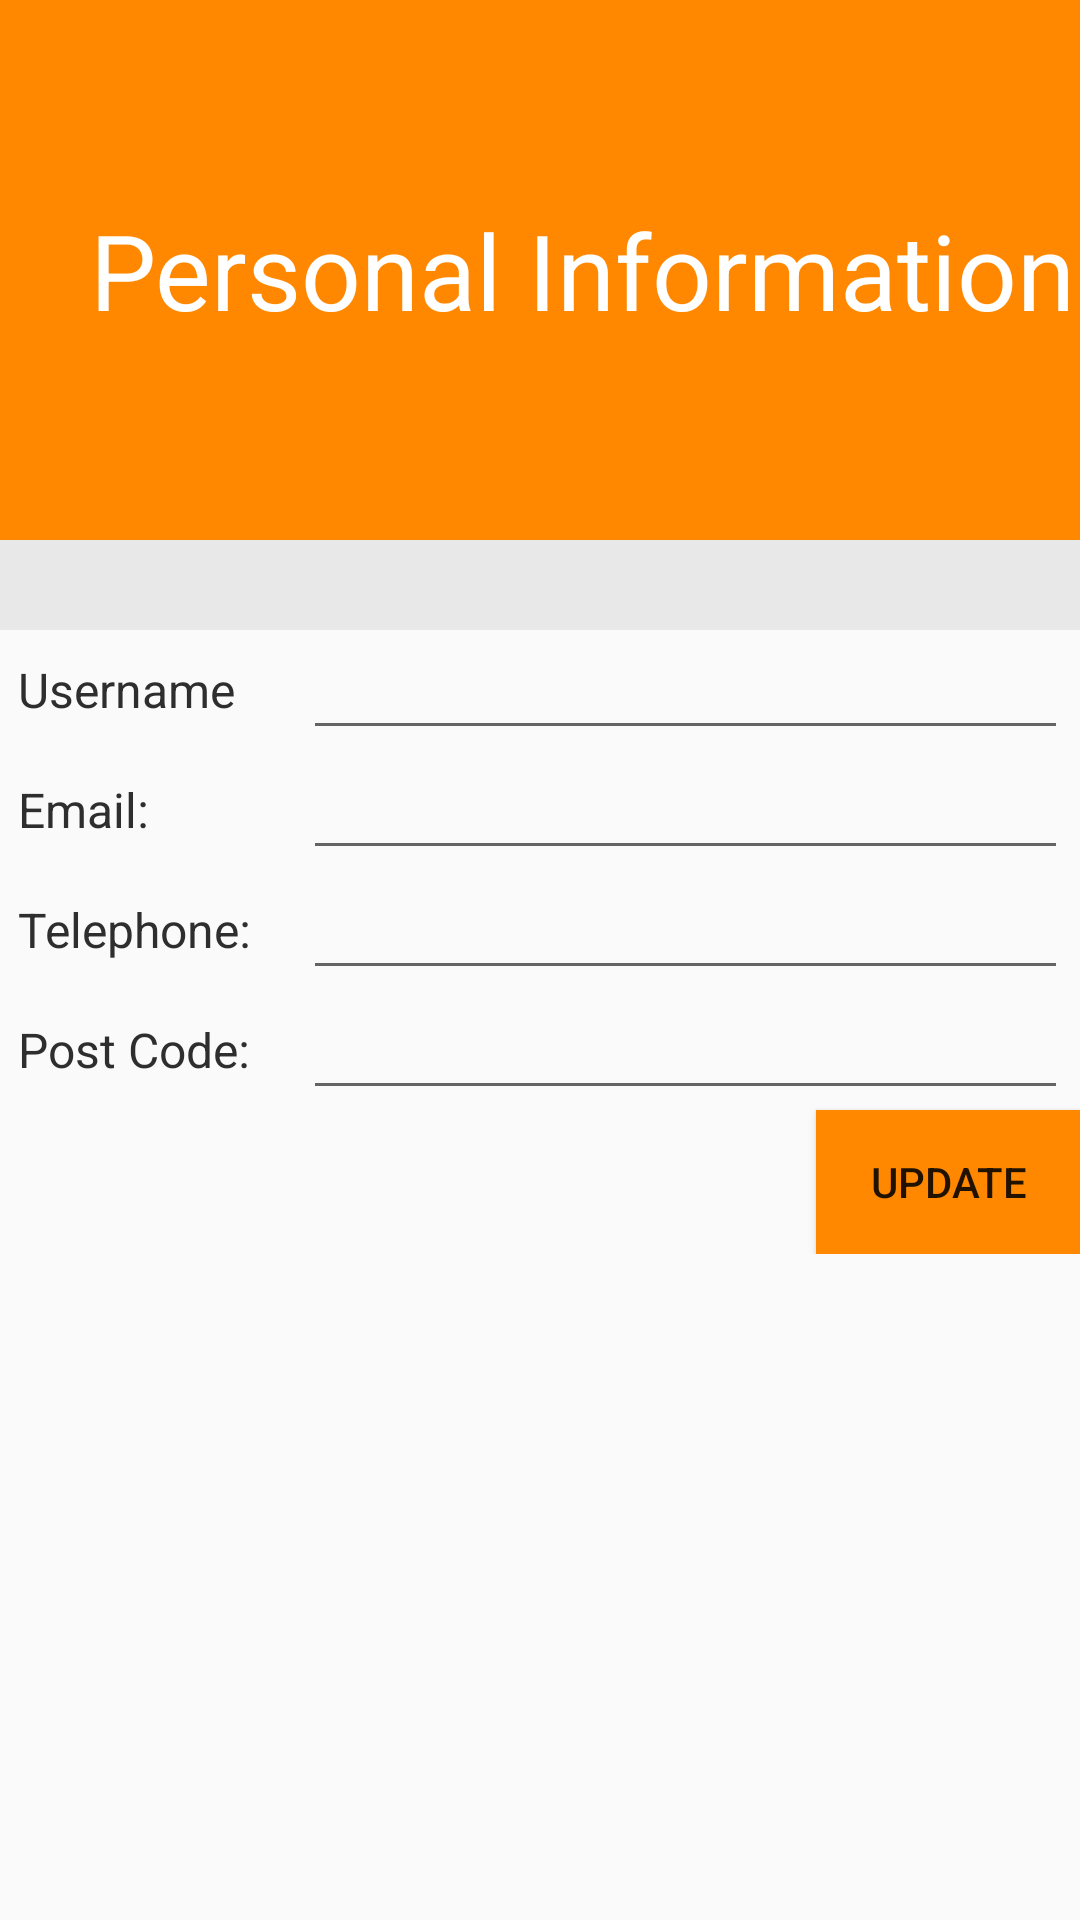

Reconstruct the res/layout file that produces this screen, plus the resources it refers to.
<!-- AndroidManifest.xml: application theme AppTheme -->
<!-- res/layout/fragment_update_personal_information.xml -->
<?xml version="1.0" encoding="utf-8"?>
<LinearLayout xmlns:android="http://schemas.android.com/apk/res/android"
    xmlns:tools="http://schemas.android.com/tools"
    android:orientation="vertical"
    android:layout_width="match_parent"
    android:layout_height="match_parent">
    <RelativeLayout
        android:layout_width="match_parent"
        android:layout_height="180dp"
        android:background="@android:color/holo_orange_dark"
        android:orientation="horizontal">
        <ImageView
            android:id="@+id/img_update_back"
            android:tint="#FFFFFF"
            android:layout_width="30dp"
            android:layout_height="30dp"
            android:src="@drawable/baseline_arrow_back_white_18" />
        <androidx.appcompat.widget.AppCompatTextView
            android:layout_width="match_parent"
            android:layout_height="match_parent"
            android:gravity="left|center"
            android:layout_marginLeft="30dp"
            android:text="Personal Information"
            android:background="@android:color/holo_orange_dark"
            android:textColor="@android:color/white"
            android:textSize="35sp"
            tools:ignore="HardcodedText"/>
    </RelativeLayout>
    <View
        android:layout_width="match_parent"
        android:layout_height="15dp"
        android:background="#E8E8E8" />
    <RelativeLayout
        android:layout_width="wrap_content"
        android:layout_height="wrap_content">

        <View
            android:id="@+id/view_update_imformation_1"
            android:layout_width="match_parent"
            android:layout_height="15dp"
            android:background="#E8E8E8"
            />
        <TableLayout
            android:id="@+id/tl_update_personal_information"
            android:layout_width="fill_parent"
            android:layout_height="wrap_content"
            android:stretchColumns="1"
            android:layout_below="@+id/view_update_imformation_1"
            >
            <TableRow>
                <TextView
                    android:layout_width="85dp"
                    android:layout_height="40dp"
                    android:layout_gravity="center_vertical"
                    android:gravity="left|center"
                    android:layout_marginLeft="6dp"
                    android:layout_marginRight="6dp"
                    android:layout_centerVertical="true"
                    android:text="Username "
                    android:textColor="#2E2E2E"
                    android:textSize="16sp"/>
                <EditText
                    android:id="@+id/et_personal_information_username"
                    android:layout_width="fill_parent"
                    android:layout_height="40dp"
                    android:layout_marginLeft="4dp"
                    android:layout_marginRight="4dp"
                    android:inputType="text"
                    android:gravity="right|center" />
            </TableRow>
        </TableLayout>
        <TableLayout
            android:id="@+id/tl_update_personal_information_1"
            android:layout_width="fill_parent"
            android:layout_height="wrap_content"
            android:stretchColumns="1"
            android:layout_below="@+id/tl_update_personal_information"
            >
            <TableRow>
                <TextView
                    android:layout_width="85dp"
                    android:layout_height="40dp"
                    android:layout_gravity="center_vertical"
                    android:gravity="left|center"
                    android:layout_marginLeft="6dp"
                    android:layout_marginRight="6dp"
                    android:layout_centerVertical="true"
                    android:text="Email: "
                    android:textColor="#2E2E2E"
                    android:textSize="16sp"/>
                <EditText
                    android:id="@+id/et_update_personal_information_email"
                    android:layout_width="fill_parent"
                    android:layout_height="40dp"
                    android:layout_marginLeft="4dp"
                    android:layout_marginRight="4dp"
                    android:inputType="textEmailAddress"
                    android:gravity="right|center" />
            </TableRow>
        </TableLayout>
        <TableLayout
            android:id="@+id/tl_update_personal_information_2"
            android:layout_width="fill_parent"
            android:layout_height="wrap_content"
            android:stretchColumns="1"
            android:layout_below="@+id/tl_update_personal_information_1">
            <TableRow>
                <TextView
                    android:layout_width="85dp"
                    android:layout_height="40dp"
                    android:layout_gravity="center_vertical"
                    android:gravity="left|center"
                    android:layout_marginLeft="6dp"
                    android:layout_marginRight="6dp"
                    android:layout_centerVertical="true"
                    android:text="Telephone: "
                    android:textColor="#2E2E2E"
                    android:textSize="16sp"/>
                <EditText
                    android:id="@+id/et_update_personal_information_telephone"
                    android:layout_width="fill_parent"
                    android:layout_height="40dp"
                    android:layout_marginLeft="4dp"
                    android:layout_marginRight="4dp"
                    android:inputType="phone"
                    android:gravity="right|center" />
            </TableRow>
        </TableLayout>
        <TableLayout
            android:id="@+id/tl_update_personal_information_3"
            android:layout_width="fill_parent"
            android:layout_height="wrap_content"
            android:stretchColumns="1"
            android:layout_below="@+id/tl_update_personal_information_2">
            <TableRow>
                <TextView
                    android:layout_width="85dp"
                    android:layout_height="40dp"
                    android:layout_gravity="center_vertical"
                    android:gravity="left|center"
                    android:layout_marginLeft="6dp"
                    android:layout_marginRight="6dp"
                    android:layout_centerVertical="true"
                    android:text="Post Code: "
                    android:textColor="#2E2E2E"
                    android:textSize="16sp"/>
                <EditText
                    android:id="@+id/et_update_personal_information_address"
                    android:layout_width="fill_parent"
                    android:layout_height="40dp"
                    android:layout_marginLeft="4dp"
                    android:layout_marginRight="4dp"
                    android:inputType="text"
                    android:gravity="right|center" />
            </TableRow>
        </TableLayout>
        <Button
            android:id="@+id/btn_update_information_update"
            android:layout_width="wrap_content"
            android:layout_height="wrap_content"
            android:layout_below="@id/tl_update_personal_information_3"
            android:layout_alignRight="@id/tl_update_personal_information_3"
            android:background="@android:color/holo_orange_dark"
            android:text="UPDATE">

        </Button>











    </RelativeLayout>
</LinearLayout>
<!-- resources referenced by this layout -->
<resources>
  <style name="AppTheme" parent="Theme.AppCompat.Light.DarkActionBar">
          
          <item name="colorPrimary">@color/app_main</item>
          <item name="colorPrimaryDark">@color/colorPrimaryDark</item>
          <item name="colorAccent">@color/colorAccent</item>
      </style>
  <color name="app_main">@android:color/holo_orange_dark</color>
  <color name="colorPrimaryDark">#00574B</color>
  <color name="colorAccent">#D81B60</color>
</resources>
